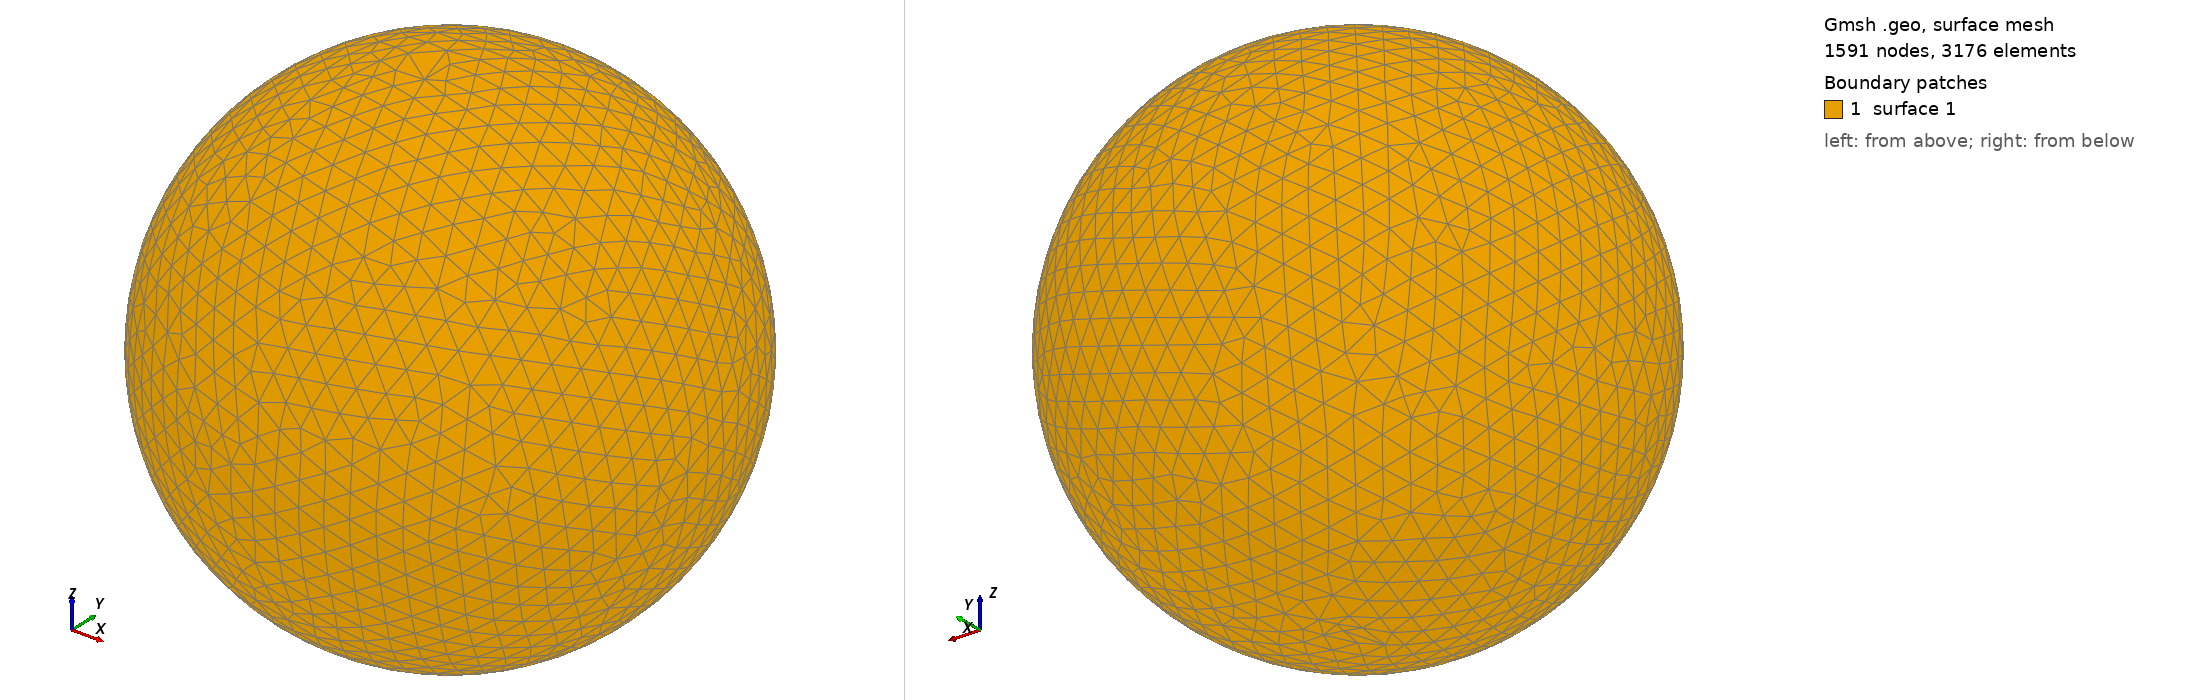

Gmsh geometry script, surface-meshed: 1591 nodes, 3176 surface elements. Boundary patches (legend numbers): 1 surface 1. Left view from above one corner, right view from below the opposite corner. The script declares no physical surfaces, so the legend lists its geometric surfaces. The drawing asked Gmsh for element sizes between 1% and 20% of the model's largest extent; the script's own settings can give other sizes.

=== shot0797.geo (drawn) ===
SetFactory("OpenCASCADE");
Point(1) = {0,0,0,0};
Sphere(1) = {0,0,0,0.00816400};
MeshSize{ PointsOf{ Surface{:}; } } = 0.000816400;
Mesh.ElementOrder=1;
Mesh.Format=39;
